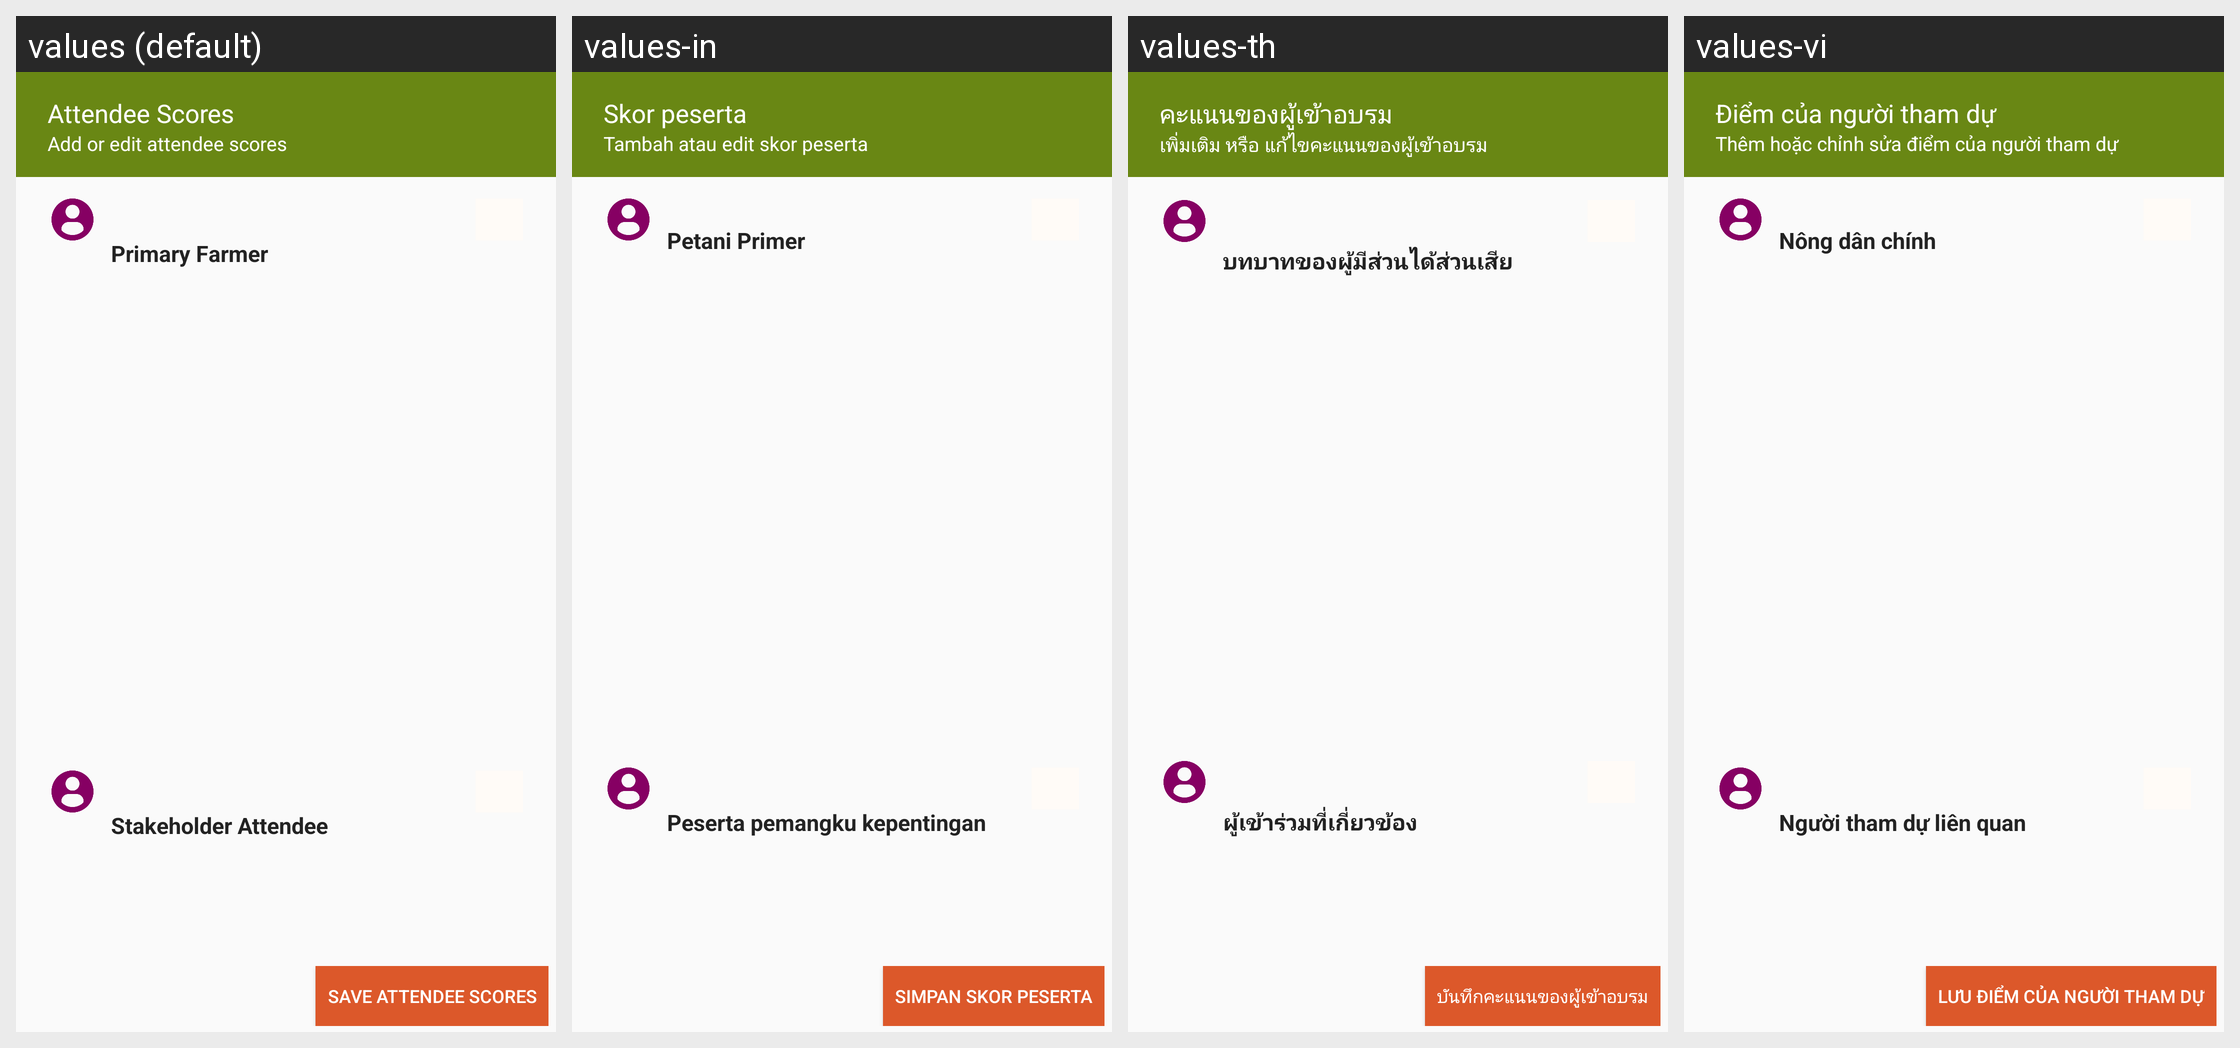

For this localized Android screen grid, give each drawn string resource with its value in every locale shown.
Android screen res/layout/activity_training_attendee_scores.xml rendered under 4 locales, left to right: values (default), values-in, values-th, values-vi. Device: Nexus 5 (rendered at 1080×1920; each locale shown at half size, 540×960, under a caption strip naming it); theme AppCompactTheme.
Other locales in the repository, not shown: values-es, values-fr, values-id, values-lo, values-mr, values-pt, values-tr.
Strings drawn on this screen, with the default value and each locale's value (text and hints the layout hard-codes, and strings that could not be matched under every locale, appear in the picture but are not listed):

primary_farmer
  values: Primary Farmer
  values-in: Petani Primer
  values-th: บทบาทของผู้มีส่วนได้ส่วนเสีย
  values-vi: Nông dân chính

stakeholder_attendee
  values: Stakeholder Attendee
  values-in: Peserta pemangku kepentingan
  values-th: ผู้เข้าร่วมที่เกี่ยวข้อง
  values-vi: Người tham dự liên quan

save_scores
  values: Save Attendee Scores
  values-in: Simpan skor peserta
  values-th: บันทึกคะแนนของผู้เข้าอบรม
  values-vi: Lưu điểm của người tham dự

TrainingAttendeeScores
  values: Attendee Scores
  values-in: Skor peserta
  values-th: คะแนนของผู้เข้าอบรม
  values-vi: Điểm của người tham dự

TrainingAttendeeScoresSubTitle
  values: Add or edit attendee scores
  values-in: Tambah atau edit skor peserta
  values-th: เพิ่มเติม หรือ แก้ไขคะแนนของผู้เข้าอบรม
  values-vi: Thêm hoặc chỉnh sửa điểm của người tham dự
